Run: headless pygame with SDL's dummy video driver; simulated clock (each Clock.tick advances the game by its frame time, no real sleeping); random seed 0; keys injected as events and as key.get_pressed() state; mouse plan: one left click at the window centre at the start of phase 2, then a move to the lower-right quarter at the start of phase 3.
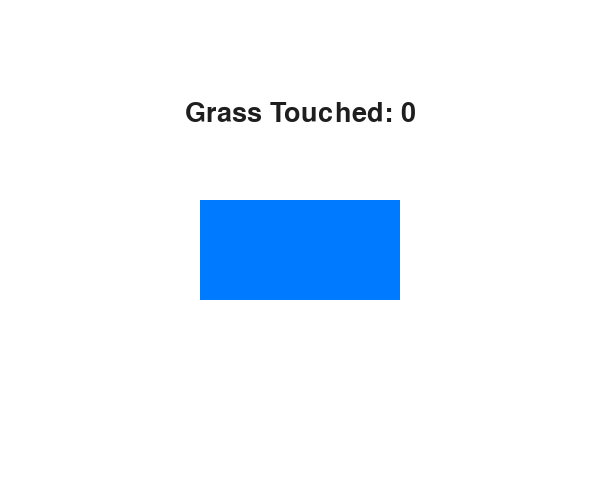
Frame 1 of 4 · flips 1–60 · no input
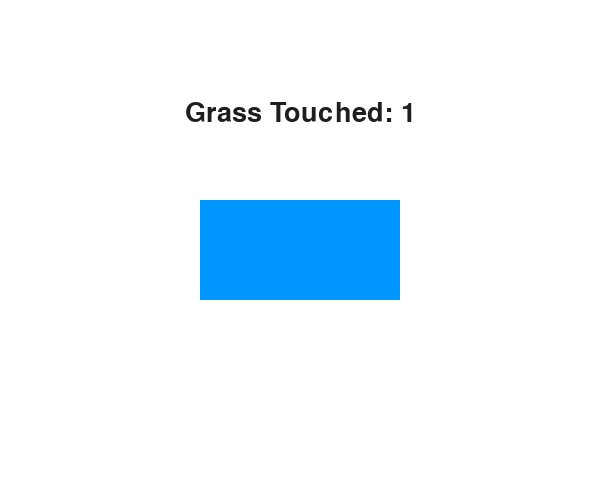
Frame 2 of 4 · flips 61–180 · clicked the window centre · tapped SPACE, RETURN · held RIGHT (→), D
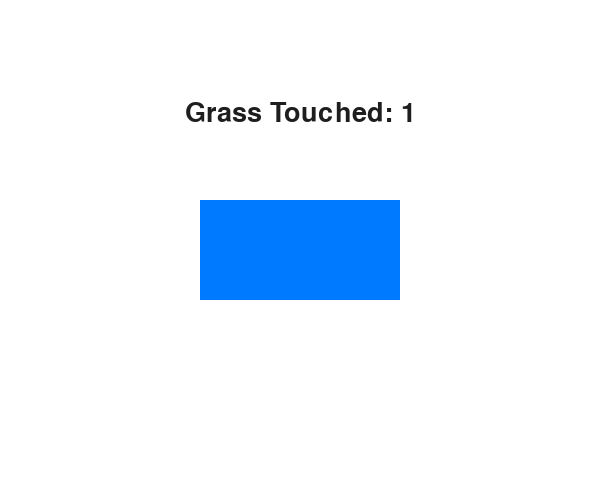
Frame 3 of 4 · flips 181–300 · moved the mouse to the lower-right quarter · held DOWN (↓), S
Frame 4 of 4 · flips 301–420 · held LEFT (←), A, UP (↑), W · screen unchanged from frame 3, image omitted

The pygame program that drew these frames:

import pygame
import sys

pygame.init()

WIDTH, HEIGHT = 600, 500
screen = pygame.display.set_mode((WIDTH, HEIGHT))
pygame.display.set_caption("Touch Grass Clicker")
clock = pygame.time.Clock()

# Colors (R, G, B)
WHITE = (255, 255, 255)
BLACK = (30, 30, 30)
BLUE = (0, 122, 255)
HOVER_BLUE = (0, 150, 255)

# Variables:
grass_touched = 0
font = pygame.font.SysFont("Ohno Soft", 40)

# make button
button_rect = pygame.Rect(200, 200, 200, 100)

# main game loop
running = True
while running:
    mouse_pos = pygame.mouse.get_pos()
    for event in pygame.event.get():
        if event.type == pygame.QUIT:
            running = False
        elif event.type == pygame.MOUSEBUTTONDOWN:
            if button_rect.collidepoint(mouse_pos):
                grass_touched += 1

    # Fill the screen with white
    screen.fill(WHITE)

    # Draw the button
    button_color = HOVER_BLUE if button_rect.collidepoint(mouse_pos) else BLUE
    pygame.draw.rect(screen, button_color, button_rect)

    # Draw the text
    text = font.render(f"Grass Touched: {grass_touched}", True, BLACK)
    screen.blit(text, (WIDTH // 2 - text.get_width() // 2, 100))

    # Update the display
    pygame.display.flip()
    clock.tick(60)

pygame.quit()
sys.exit()
